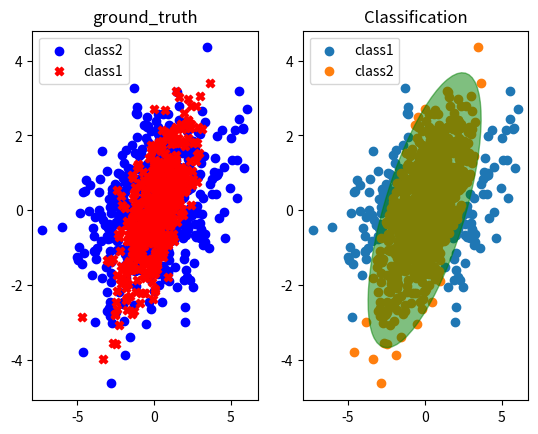

Write Python code to recreate this figure.
import numpy as np
import matplotlib.pyplot as plt
from matplotlib.patches import Ellipse

feat_prob = np.array([0.5,0.5])
# Class 1
u1 = np.array([0.0,0.0])
E1 = np.array([[1.5,1],[1,1.5]])
X1 = np.random.multivariate_normal(u1, E1 , size=(500,))
Y1 = np.ones(500)

# Class 2
u2 = np.array([0.0,0.0])
E2 = np.array([[5,1],[1,1.5]])
X2 = np.random.multivariate_normal(u2, E2, size=(500,))
Y2 = np.zeros(500)

X = np.zeros([1000,2])
X[0:500,:] = X1
X[500:,:] = X2
Y = np.zeros([1000,])
Y[0:500] = Y1
Y[500:] = Y2

E1_inv = np.linalg.inv(E1)
W1 = -0.5*E1_inv
w1 = E1_inv.dot(u1)
b1 = -0.5*(u1.T.dot(E1_inv)).dot(u1) -0.5*np.linalg.det(E1) + np.log(feat_prob[0])


E2_inv = np.linalg.inv(E2)
W2 = -0.5*E2_inv
w2 = E2_inv.dot(u2)
b2 = -0.5*(u2.T.dot(E2_inv)).dot(u2) -0.5*np.linalg.det(E2) + np.log(feat_prob[1])

g1 = (X.dot(W1).dot(X.T)).diagonal() + X.dot(w1) + b1 
g2 = (X.dot(W2).dot(X.T)).diagonal() + X.dot(w2) + b2 
g = (g1-g2)

# print(g1-g2)
fig = plt.figure()
ax1 = fig.add_subplot(121)
ax1.scatter(X2[:,0], X2[:,1], c='b', marker='o', label='class2')
ax1.scatter(X1[:,0], X1[:,1], c='r', marker='X', label='class1')
ax1.set_title('ground_truth')
plt.legend()

def plot_cov_ellipse(cov, pos, nstd=2, ax=None, **kwargs):
    def eigsorted(cov):
        vals, vecs = np.linalg.eigh(cov)
        order = vals.argsort()[::-1]
        return vals[order], vecs[:,order]

    if ax is None:
        ax = plt.gca()

    vals, vecs = eigsorted(cov)
    theta = np.degrees(np.arctan2(*vecs[:,0][::-1]))

    # Width and height are "full" widths, not radius
    width, height = 2 * nstd * np.sqrt(vals)
    ellip = Ellipse(xy=pos, width=width, height=height, angle=theta, **kwargs)

    ax.add_artist(ellip)
    return ellip

ax2 = fig.add_subplot(122)
X_ind_g2 = g<0
ax2.scatter(X[X_ind_g2,0], X[X_ind_g2,1],label='class1')
X_ind_g1 = g>0
# ax2.plot()
ax2.scatter(X[X_ind_g1,0], X[X_ind_g1,1],label='class2')
ax2.set_title('Classification')

plot_cov_ellipse(E1,u1, nstd=3, alpha=0.5, color='green')

plt.legend()
plt.show()
